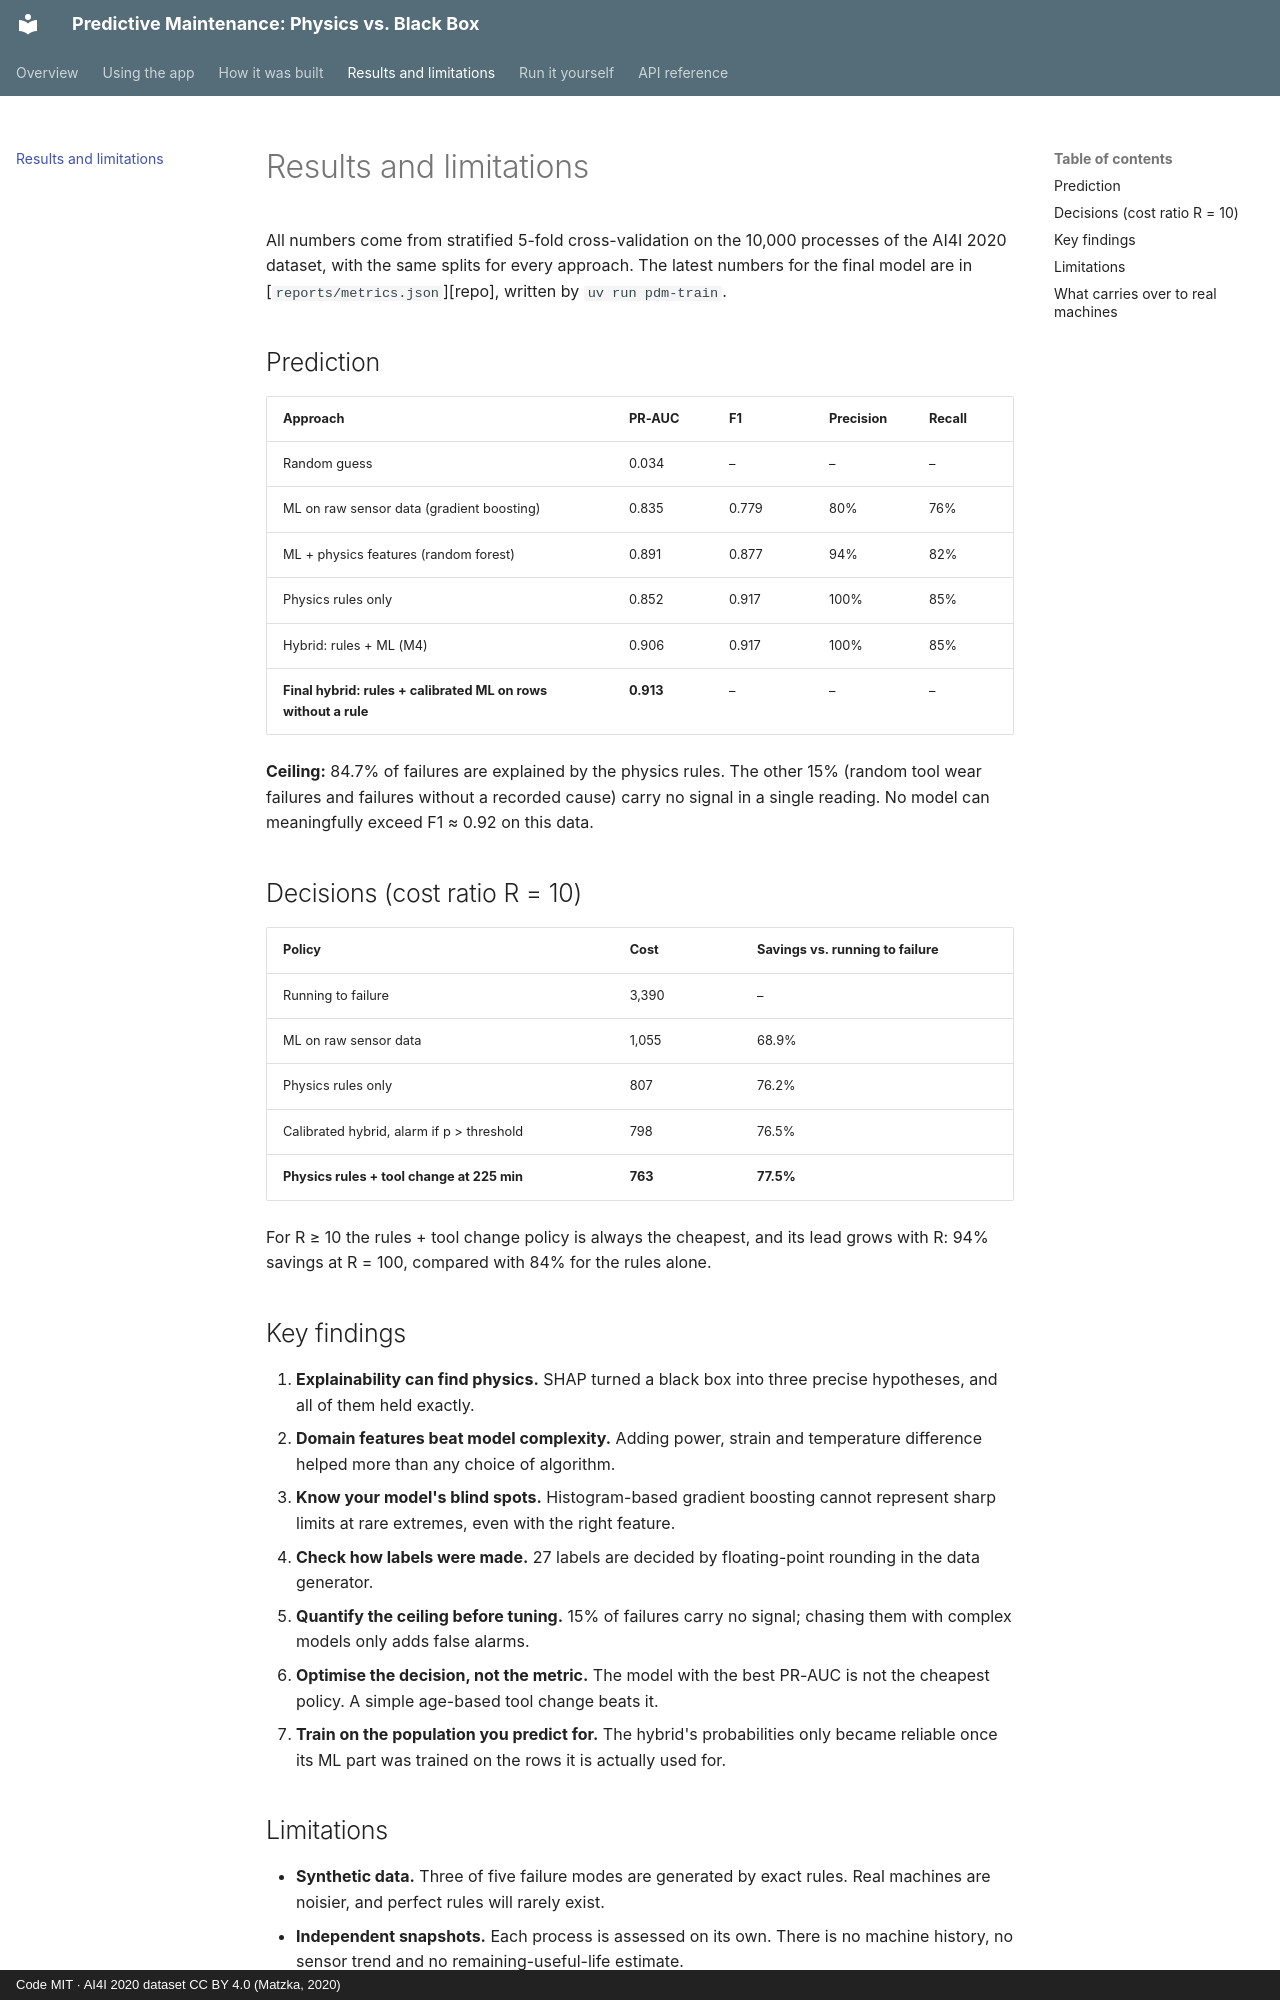

repository: sabrinahartung/predictive-maintenance-physics-vs-ml · page: results/index.html · generator: mkdocs · copyright: Code MIT · AI4I 2020 dataset CC BY 4.0 (Matzka, 2020)

# Results and limitations

All numbers come from stratified 5-fold cross-validation on the 10,000 processes of the AI4I 2020
dataset, with the same splits for every approach. The latest numbers for the final model are in
[`reports/metrics.json`][repo], written by `uv run pdm-train`.

## Prediction

| Approach | PR-AUC | F1 | Precision | Recall |
|---|---|---|---|---|
| Random guess | 0.034 | – | – | – |
| ML on raw sensor data (gradient boosting) | 0.835 | 0.779 | 80% | 76% |
| ML + physics features (random forest) | 0.891 | 0.877 | 94% | 82% |
| Physics rules only | 0.852 | 0.917 | 100% | 85% |
| Hybrid: rules + ML (M4) | 0.906 | 0.917 | 100% | 85% |
| **Final hybrid: rules + calibrated ML on rows without a rule** | **0.913** | – | – | – |

**Ceiling:** 84.7% of failures are explained by the physics rules. The other 15% (random tool wear
failures and failures without a recorded cause) carry no signal in a single reading. No model can
meaningfully exceed F1 ≈ 0.92 on this data.

## Decisions (cost ratio R = 10)

| Policy | Cost | Savings vs. running to failure |
|---|---|---|
| Running to failure | 3,390 | – |
| ML on raw sensor data | 1,055 | 68.9% |
| Physics rules only | 807 | 76.2% |
| Calibrated hybrid, alarm if p > threshold | 798 | 76.5% |
| **Physics rules + tool change at 225 min** | **763** | **77.5%** |

For R ≥ 10 the rules + tool change policy is always the cheapest, and its lead grows with R: 94%
savings at R = 100, compared with 84% for the rules alone.

## Key findings

1. **Explainability can find physics.** SHAP turned a black box into three precise hypotheses, and
   all of them held exactly.
2. **Domain features beat model complexity.** Adding power, strain and temperature difference helped
   more than any choice of algorithm.
3. **Know your model's blind spots.** Histogram-based gradient boosting cannot represent sharp limits
   at rare extremes, even with the right feature.
4. **Check how labels were made.** 27 labels are decided by floating-point rounding in the data
   generator.
5. **Quantify the ceiling before tuning.** 15% of failures carry no signal; chasing them with
   complex models only adds false alarms.
6. **Optimise the decision, not the metric.** The model with the best PR-AUC is not the cheapest
   policy. A simple age-based tool change beats it.
7. **Train on the population you predict for.** The hybrid's probabilities only became reliable once
   its ML part was trained on the rows it is actually used for.
